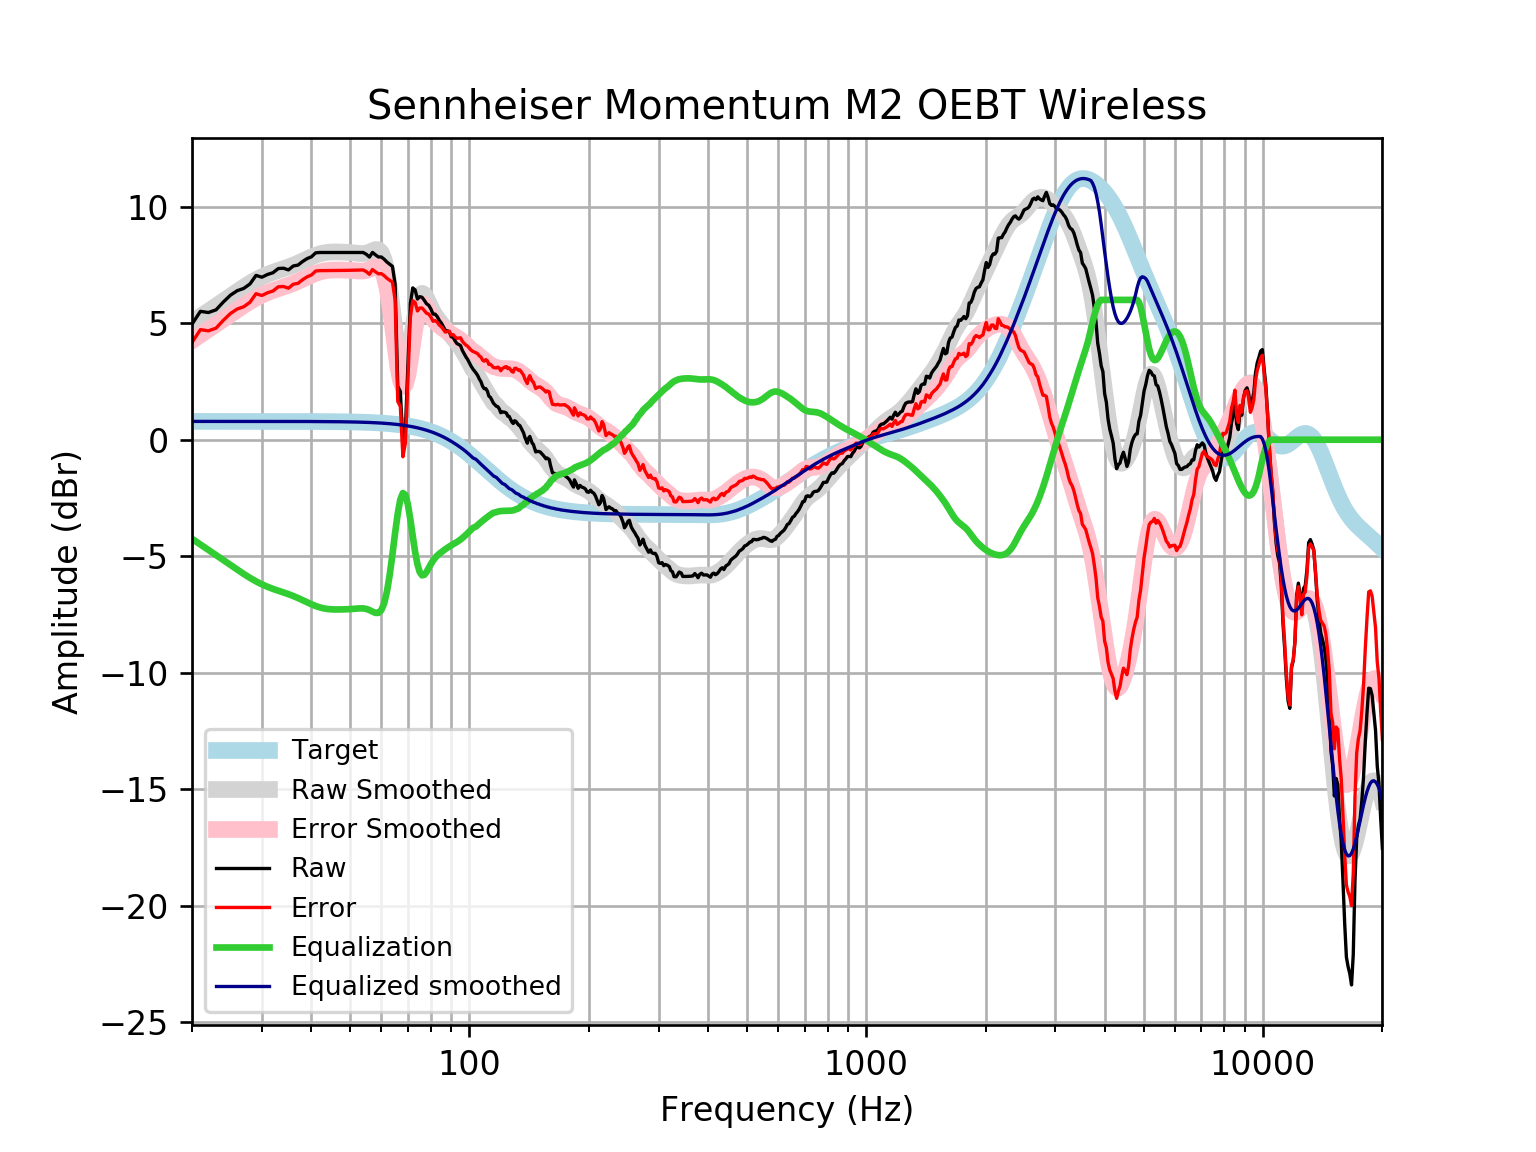

Data behind this chart, as committed beside it:
frequency, raw, error, smoothed, error_smoothed, equalization, equalized_raw, equalized_smoothed, target
20, 4.957, 4.172, 5.038, 4.252, -4.252, 0.7053, 0.7859, 0.7859
21, 5.508, 4.722, 5.281, 4.495, -4.495, 1.013, 0.7859, 0.7859
22, 5.458, 4.672, 5.514, 4.728, -4.728, 0.7296, 0.7859, 0.7858
23, 5.574, 4.789, 5.739, 4.953, -4.953, 0.6217, 0.7858, 0.7858
24, 5.913, 5.127, 5.954, 5.168, -5.168, 0.745, 0.7858, 0.7858
25, 6.202, 5.416, 6.162, 5.377, -5.377, 0.8256, 0.7857, 0.7857
26, 6.395, 5.609, 6.361, 5.575, -5.575, 0.8198, 0.7857, 0.7857
27, 6.491, 5.706, 6.546, 5.761, -5.761, 0.7306, 0.7856, 0.7856
28, 6.684, 5.899, 6.715, 5.93, -5.93, 0.7544, 0.7855, 0.7855
29, 7.051, 6.265, 6.864, 6.079, -6.079, 0.972, 0.7854, 0.7854
30, 6.973, 6.188, 6.991, 6.206, -6.206, 0.7676, 0.7852, 0.7852
31, 7.091, 6.306, 7.098, 6.313, -6.313, 0.7789, 0.785, 0.785
32, 7.166, 6.382, 7.187, 6.402, -6.402, 0.7642, 0.7848, 0.7848
33, 7.346, 6.562, 7.265, 6.48, -6.48, 0.8658, 0.7846, 0.7846
34, 7.359, 6.575, 7.338, 6.554, -6.554, 0.8056, 0.7843, 0.7843
35, 7.287, 6.503, 7.412, 6.628, -6.628, 0.6586, 0.7839, 0.7839
36, 7.456, 6.672, 7.491, 6.708, -6.708, 0.748, 0.7835, 0.7835
37, 7.494, 6.711, 7.577, 6.794, -6.794, 0.6999, 0.783, 0.783
38, 7.648, 6.866, 7.667, 6.885, -6.885, 0.7638, 0.7824, 0.7824
39, 7.771, 6.989, 7.758, 6.976, -6.976, 0.7951, 0.7818, 0.7818
40, 7.85, 7.069, 7.843, 7.062, -7.062, 0.7884, 0.781, 0.781
41, 8.02, 7.24, 7.917, 7.136, -7.136, 0.8836, 0.7801, 0.7801
42, 8.034, 7.255, 7.975, 7.196, -7.196, 0.8379, 0.7791, 0.7791
43, 8.034, 7.256, 8.017, 7.239, -7.239, 0.7952, 0.778, 0.7779
44, 8.034, 7.257, 8.042, 7.266, -7.266, 0.7683, 0.7766, 0.7766
45, 8.034, 7.259, 8.055, 7.28, -7.28, 0.7544, 0.7752, 0.7751
46, 8.034, 7.261, 8.058, 7.285, -7.285, 0.7495, 0.7735, 0.7734
47, 8.034, 7.263, 8.056, 7.284, -7.284, 0.7496, 0.7715, 0.7715
48, 8.034, 7.265, 8.051, 7.282, -7.282, 0.7524, 0.7694, 0.7694
49, 8.034, 7.267, 8.044, 7.277, -7.277, 0.7572, 0.767, 0.767
50, 8.034, 7.27, 8.034, 7.269, -7.269, 0.7647, 0.7643, 0.7642
51, 8.034, 7.273, 8.02, 7.259, -7.259, 0.7754, 0.7612, 0.7612
52, 8.034, 7.276, 8.004, 7.246, -7.246, 0.7879, 0.7579, 0.7578
53, 8.034, 7.28, 7.991, 7.237, -7.237, 0.7974, 0.7541, 0.7541
54, 8.034, 7.284, 7.989, 7.239, -7.239, 0.7952, 0.7499, 0.7499
55, 7.957, 7.212, 8.007, 7.262, -7.262, 0.6955, 0.7453, 0.7453
56, 7.839, 7.099, 8.05, 7.31, -7.31, 0.5287, 0.7402, 0.7401
57, 8.036, 7.302, 8.11, 7.375, -7.375, 0.6611, 0.7345, 0.7345
58, 7.934, 7.205, 8.159, 7.431, -7.431, 0.5025, 0.7283, 0.7283
59, 7.841, 7.12, 8.152, 7.431, -7.431, 0.4106, 0.7215, 0.7215
60, 7.841, 7.127, 8.027, 7.313, -7.313, 0.5278, 0.714, 0.714
61, 7.745, 7.039, 7.726, 7.02, -7.02, 0.7251, 0.7058, 0.7058
62, 7.622, 6.926, 7.208, 6.512, -6.512, 1.111, 0.6969, 0.6969
63, 7.529, 6.842, 6.48, 5.792, -5.792, 1.737, 0.6871, 0.6871
64, 7.438, 6.762, 5.596, 4.919, -4.919, 2.519, 0.6765, 0.6765
65, 6.668, 6.003, 4.663, 3.998, -3.998, 2.67, 0.665, 0.665
66, 2.297, 1.644, 3.821, 3.168, -3.168, -0.8711, 0.6525, 0.6525
67, 2.068, 1.429, 3.204, 2.565, -2.565, -0.4968, 0.639, 0.639
68, -0.1096, -0.734, 2.911, 2.287, -2.287, -2.397, 0.6244, 0.6244
69, 0.4684, -0.1403, 2.98, 2.371, -2.371, -1.903, 0.6087, 0.6087
70, 3.142, 2.551, 3.372, 2.78, -2.78, 0.3626, 0.5918, 0.5918
71, 5.824, 5.25, 3.986, 3.413, -3.413, 2.411, 0.5736, 0.5736
72, 6.515, 5.961, 4.69, 4.136, -4.136, 2.379, 0.5541, 0.5541
73, 6.428, 5.894, 5.348, 4.815, -4.815, 1.613, 0.5333, 0.5333
74, 6.036, 5.525, 5.859, 5.348, -5.348, 0.688, 0.511, 0.511
75, 6.139, 5.651, 6.171, 5.684, -5.684, 0.4547, 0.4873, 0.4873
76, 6.112, 5.65, 6.283, 5.821, -5.821, 0.291, 0.462, 0.4621
77, 5.981, 5.546, 6.233, 5.798, -5.798, 0.1827, 0.4352, 0.4353
78, 5.834, 5.427, 6.081, 5.674, -5.674, 0.1604, 0.4068, 0.4068
79, 5.77, 5.393, 5.882, 5.505, -5.505, 0.2647, 0.3767, 0.3768
... 553 more rows
